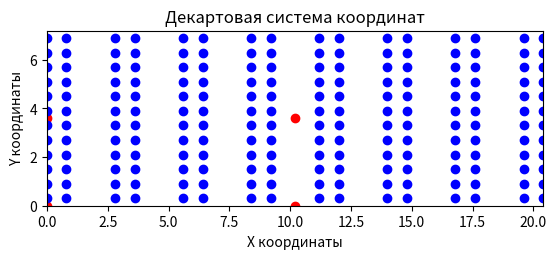

This chart was generated by the following Python code:
import matplotlib.pyplot as plt

# Исходные данные размещения столов
table_length = 7.2
table_width = 0.8
table_distance = 2
table_sum = 8
edge_x = 20.4
edge_y = 7.2
mid_x = 10.2
mid_y = 3.6

# Перечень координат предполагаемого расположения точки раздачи
distrib_coords = [(0, 0), (0, 3.6), (10.2, 0), (10.2, 3.6)]

# Перебор всех координат сидячих мест по оси X
coords_x = [0]
x = 0
c = 0
while x < edge_x:
    if c % 2 == 0:
        x += 0.8
    else:
        x += 2
    x = round(x, 1)
    c += 1
    coords_x.append(x)

# Перебор всех координат сидячих мест по оси Y
coords_y = [0.3]
y = 0.3
while y < (edge_y - 0.3):
    y += 0.6
    y = round(y, 1)
    coords_y.append(y)

# Создание декартовой системы координат
fig, ax = plt.subplots()
ax.set_xlim(0, edge_x)
ax.set_ylim(0, edge_y)
ax.set_aspect('equal')

# Добавление точек раздачи
for coord in distrib_coords:
    ax.plot(coord[0], coord[1], 'ro')  # 'ro' - красные точки

# Добавление координат сидячих мест
for x in coords_x:
    for y in coords_y:
        ax.plot(x, y, 'bo')  # 'bo' - синие точки

plt.xlabel('X координаты')
plt.ylabel('Y координаты')
plt.title('Декартовая система координат')

plt.show()
